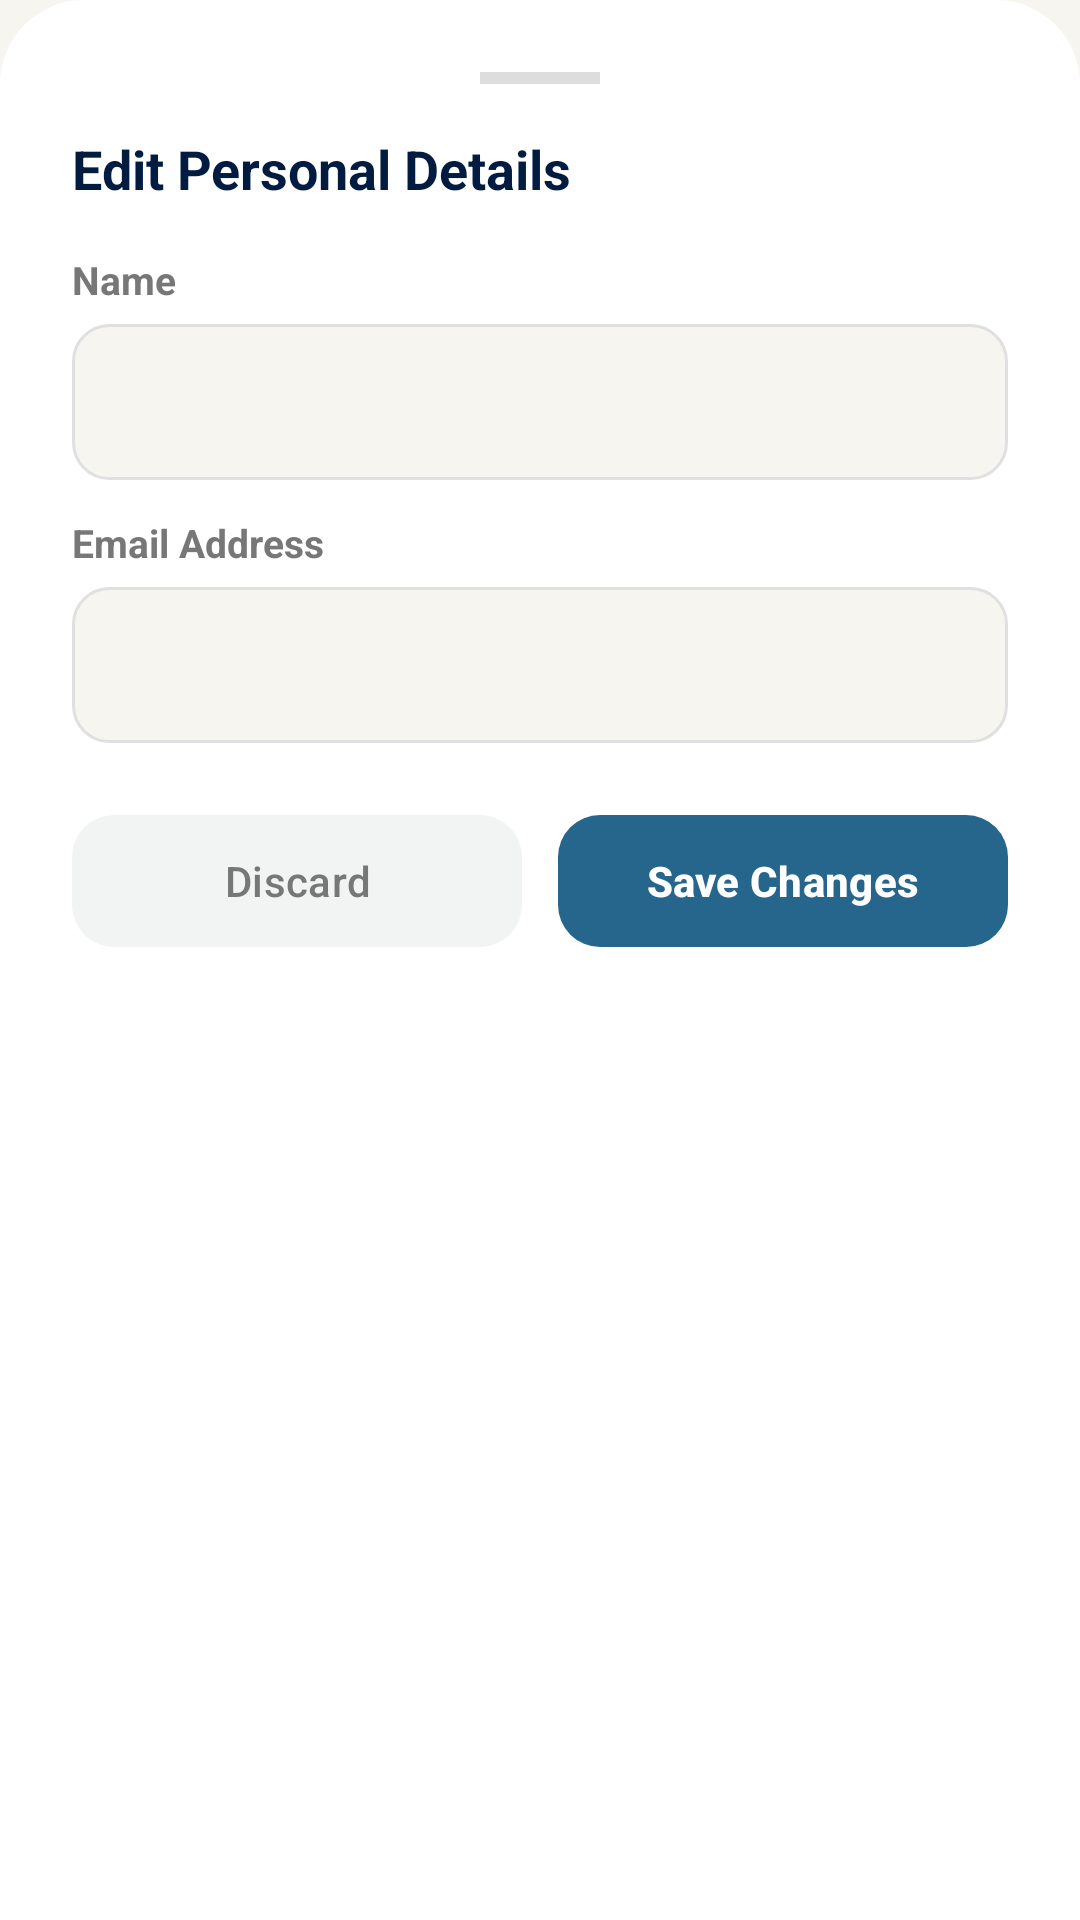

The Android layout XML behind this screen, and the referenced resources:
<!-- AndroidManifest.xml: application theme Theme.Mobile_app -->
<!-- res/layout/layout_bottom_sheet_edit_profile.xml -->
<?xml version="1.0" encoding="utf-8"?>
<LinearLayout
    xmlns:android="http://schemas.android.com/apk/res/android"
    xmlns:app="http://schemas.android.com/apk/res-auto"
    android:layout_width="match_parent"
    android:layout_height="wrap_content"
    android:background="@drawable/bg_card_top_rounded"
    android:backgroundTint="@color/white"
    android:orientation="vertical"
    android:padding="24dp">

    <View
        android:layout_width="40dp"
        android:layout_height="4dp"
        android:layout_gravity="center_horizontal"
        android:background="#DDDDDD"
        android:layout_marginBottom="16dp"/>

    <TextView
        android:layout_width="wrap_content"
        android:layout_height="wrap_content"
        android:text="Edit Personal Details"
        android:textColor="@color/navy_blue_1"
        android:textSize="18sp"
        android:textStyle="bold" />

    <TextView
        android:layout_width="wrap_content"
        android:layout_height="wrap_content"
        android:layout_marginTop="16dp"
        android:text="Name"
        android:textColor="#777777"
        android:textSize="13sp"
        android:textStyle="bold" />

    <EditText
        android:id="@+id/edtPopName"
        android:layout_width="match_parent"
        android:layout_height="52dp"
        android:layout_marginTop="6dp"
        android:background="@drawable/bg_input_field"
        android:inputType="textPersonName"
        android:paddingHorizontal="14dp"
        android:textColor="@color/navy_blue_1"
        android:textSize="14sp"/>

    <TextView
        android:layout_width="wrap_content"
        android:layout_height="wrap_content"
        android:layout_marginTop="12dp"
        android:text="Email Address"
        android:textColor="#777777"
        android:textSize="13sp"
        android:textStyle="bold" />

    <EditText
        android:id="@+id/edtPopEmail"
        android:layout_width="match_parent"
        android:layout_height="52dp"
        android:layout_marginTop="6dp"
        android:background="@drawable/bg_input_field"
        android:inputType="textEmailAddress"
        android:paddingHorizontal="14dp"
        android:textColor="@color/navy_blue_1"
        android:textSize="14sp"/>

    <LinearLayout
        android:layout_width="match_parent"
        android:layout_height="wrap_content"
        android:orientation="horizontal"
        android:layout_marginTop="20dp"
        android:weightSum="2">

        <com.google.android.material.button.MaterialButton
            android:id="@+id/btnDiscardProfile"
            android:layout_width="0dp"
            android:layout_height="52dp"
            android:layout_weight="1"
            android:layout_marginEnd="6dp"
            android:text="Discard"
            android:textAllCaps="false"
            android:textColor="#777777"
            app:backgroundTint="#F2F4F4"
            app:cornerRadius="14dp"/>

        <com.google.android.material.button.MaterialButton
            android:id="@+id/btnSaveProfile"
            android:layout_width="0dp"
            android:layout_height="52dp"
            android:layout_weight="1"
            android:layout_marginStart="6dp"
            android:text="Save Changes"
            android:textAllCaps="false"
            android:textColor="@color/white"
            android:textStyle="bold"
            app:backgroundTint="@color/blue"
            app:cornerRadius="14dp"/>
    </LinearLayout>
</LinearLayout>
<!-- resources referenced by this layout -->
<resources>
  <color name="blue">#26658C</color>
  <color name="navy_blue_1">#011C40</color>
  <color name="white">#FFFFFFFF</color>
  <!-- drawable bg_card_top_rounded (drawable) -->
  <shape xmlns:android="http://schemas.android.com/apk/res/android"
      android:shape="rectangle">
      <corners
          android:topLeftRadius="28dp"
          android:topRightRadius="28dp" />
      <solid android:color="@color/white" />
  </shape>
  <!-- drawable bg_input_field (drawable) -->
  <shape xmlns:android="http://schemas.android.com/apk/res/android"
      android:shape="rectangle">
      <corners android:radius="12dp" />
      <solid android:color="@color/bg" />
      <stroke android:width="1dp" android:color="#E0E0E0" />
  </shape>
  <style name="Theme.Mobile_app" parent="Base.Theme.Mobile_app">
          <item name="android:windowBackground">@color/bg</item>
      </style>
  <color name="bg">#F7F5F0</color>
  <style name="Base.Theme.Mobile_app" parent="Theme.Material3.DayNight.NoActionBar">
          <item name="android:windowActivityTransitions">true</item>
          <item name="android:windowIsTranslucent">false</item>
          <item name="android:statusBarColor">@android:color/transparent</item>
          <item name="android:navigationBarColor">@android:color/transparent</item>
          <item name="android:windowLayoutInDisplayCutoutMode" tools:targetApi="o_mr1">shortEdges</item>
      </style>
</resources>
